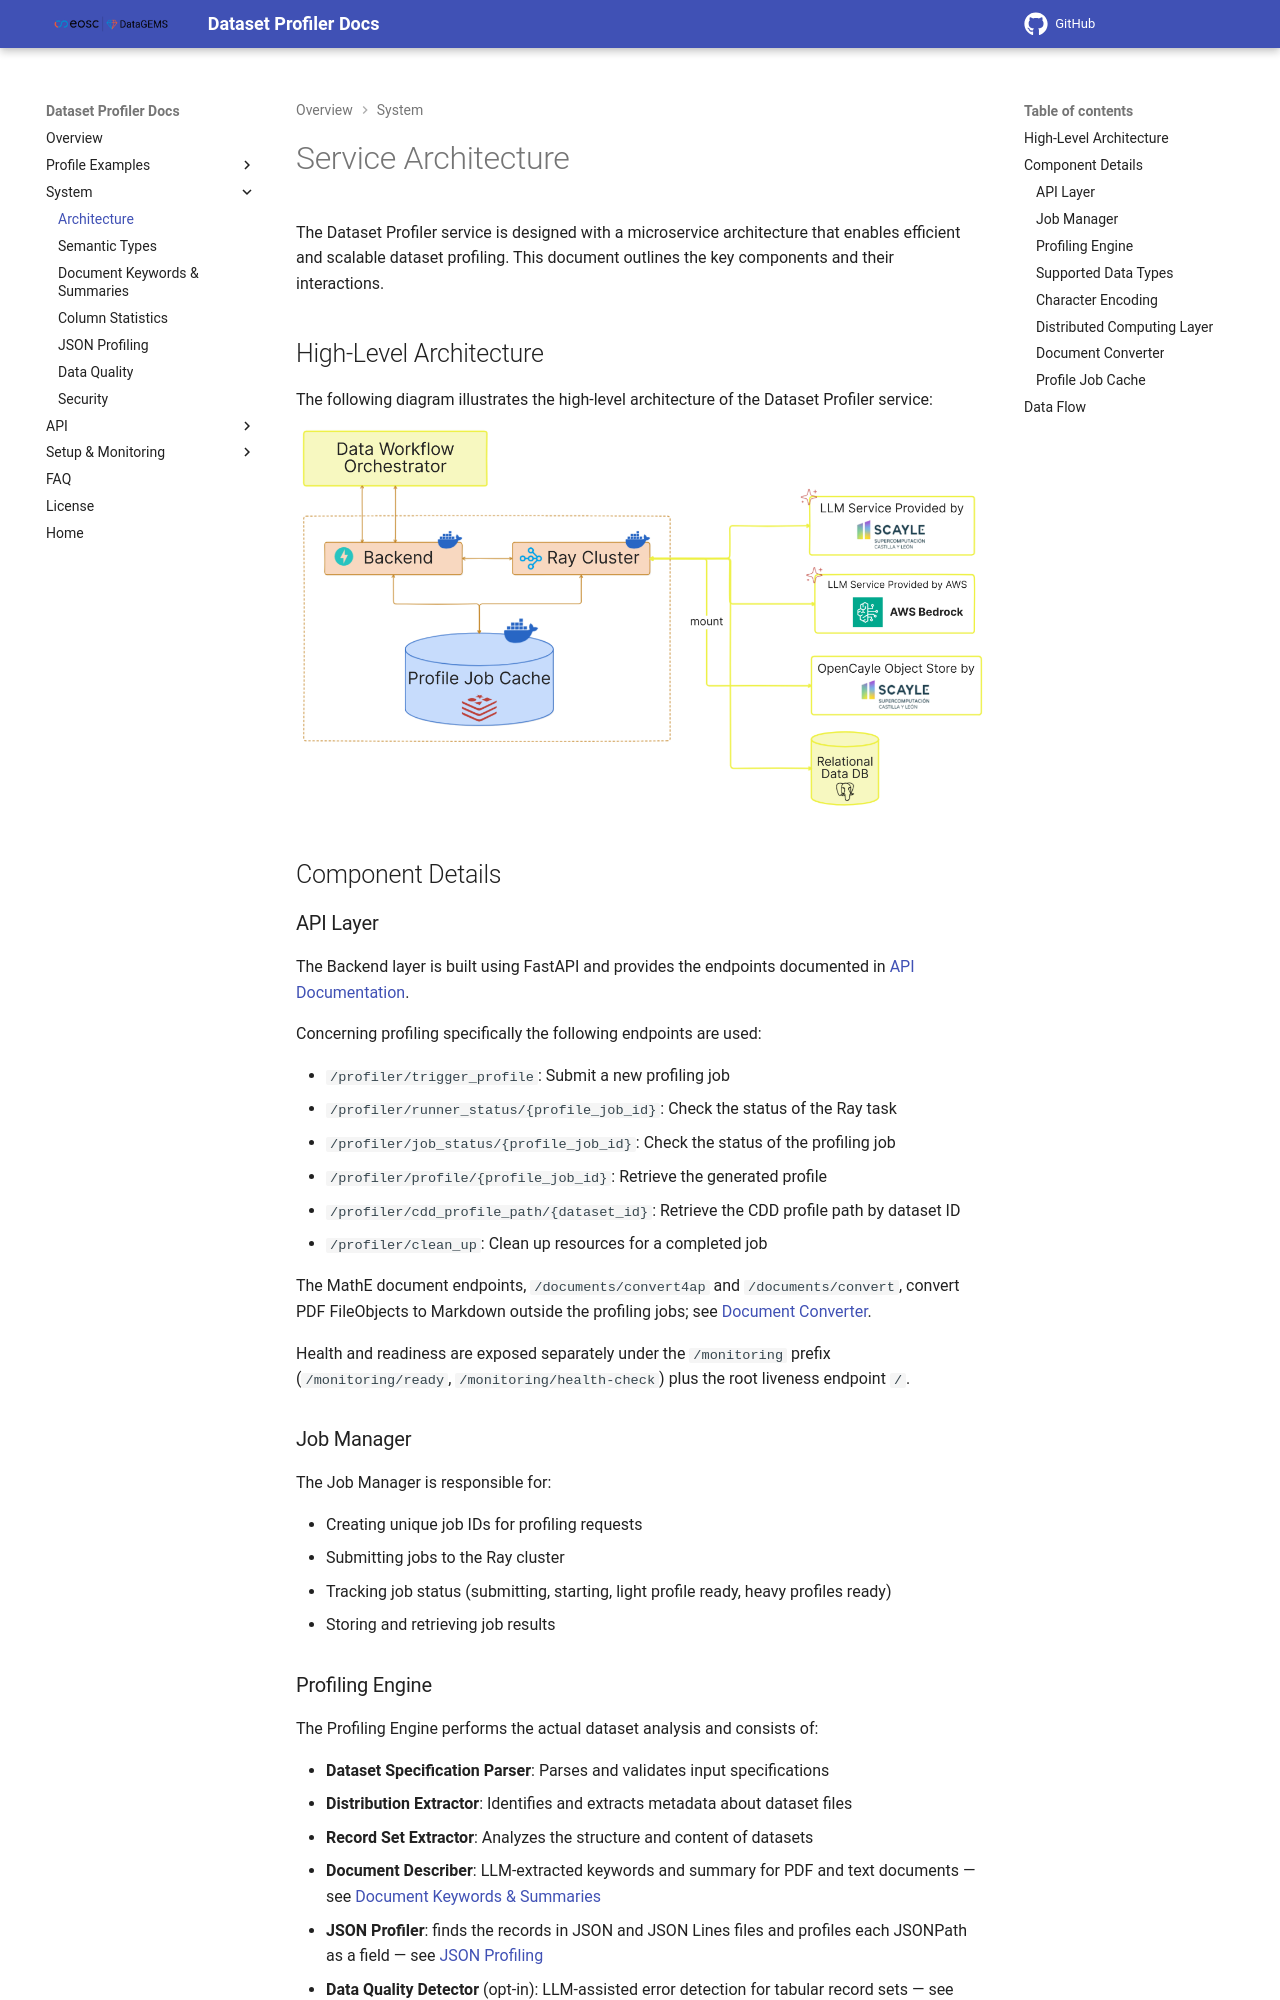

repository: datagems-eosc/dg-dataset-profiler · page: v0.0.10/architecture/index.html · generator: mkdocs

# Service Architecture

The Dataset Profiler service is designed with a microservice architecture that enables efficient and scalable dataset profiling. This document outlines the key components and their interactions.

## High-Level Architecture

The following diagram illustrates the high-level architecture of the Dataset Profiler service:

![Architecture Diagram](images/dataset_profiler_architecture.png)

## Component Details

### API Layer

The Backend layer is built using FastAPI and provides the endpoints documented in [API Documentation](openapi.md).

Concerning profiling specifically the following endpoints are used:

- `/profiler/trigger_profile`: Submit a new profiling job
- `/profiler/runner_status/{profile_job_id}`: Check the status of the Ray task
- `/profiler/job_status/{profile_job_id}`: Check the status of the profiling job
- `/profiler/profile/{profile_job_id}`: Retrieve the generated profile
- `/profiler/cdd_profile_path/{dataset_id}`: Retrieve the CDD profile path by dataset ID
- `/profiler/clean_up`: Clean up resources for a completed job

The MathE document endpoints, `/documents/convert4ap` and `/documents/convert`, convert PDF FileObjects to Markdown outside the profiling jobs; see [Document Converter](#document-converter).

Health and readiness are exposed separately under the `/monitoring` prefix (`/monitoring/ready`, `/monitoring/health-check`) plus the root liveness endpoint `/`.

### Job Manager

The Job Manager is responsible for:

- Creating unique job IDs for profiling requests
- Submitting jobs to the Ray cluster
- Tracking job status (submitting, starting, light profile ready, heavy profiles ready)
- Storing and retrieving job results

### Profiling Engine

The Profiling Engine performs the actual dataset analysis and consists of:

- **Dataset Specification Parser**: Parses and validates input specifications
- **Distribution Extractor**: Identifies and extracts metadata about dataset files
- **Record Set Extractor**: Analyzes the structure and content of datasets
- **Document Describer**: LLM-extracted keywords and summary for PDF and text documents — see [Document Keywords & Summaries](document-descriptions.md)
- **JSON Profiler**: finds the records in JSON and JSON Lines files and profiles each JSONPath as a field — see [JSON Profiling](json-profiling.md)
- **Data Quality Detector** (opt-in): LLM-assisted error detection for tabular record sets — see [Data Quality](data-quality.md)
- **Profile Generator**: Assembles the extracted information into standardized profiles
